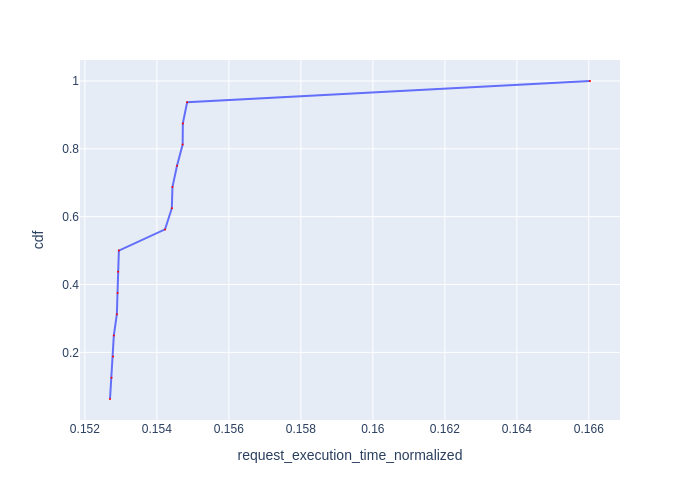

The file beside this chart, header and first rows:
Request Id, request_execution_time_normalized, cdf
0_11, 0.1527, 0.0625
0_14, 0.1527, 0.125
0_15, 0.1528, 0.1875
0_10, 0.1528, 0.25
0_9, 0.1529, 0.3125
0_12, 0.1529, 0.375
0_13, 0.1529, 0.4375
0_8, 0.1529, 0.5
0_3, 0.1542, 0.5625
0_4, 0.1544, 0.625
0_6, 0.1544, 0.6875
0_5, 0.1546, 0.75
0_1, 0.1547, 0.8125
0_2, 0.1547, 0.875
0_7, 0.1548, 0.9375
0_0, 0.166, 1.0
